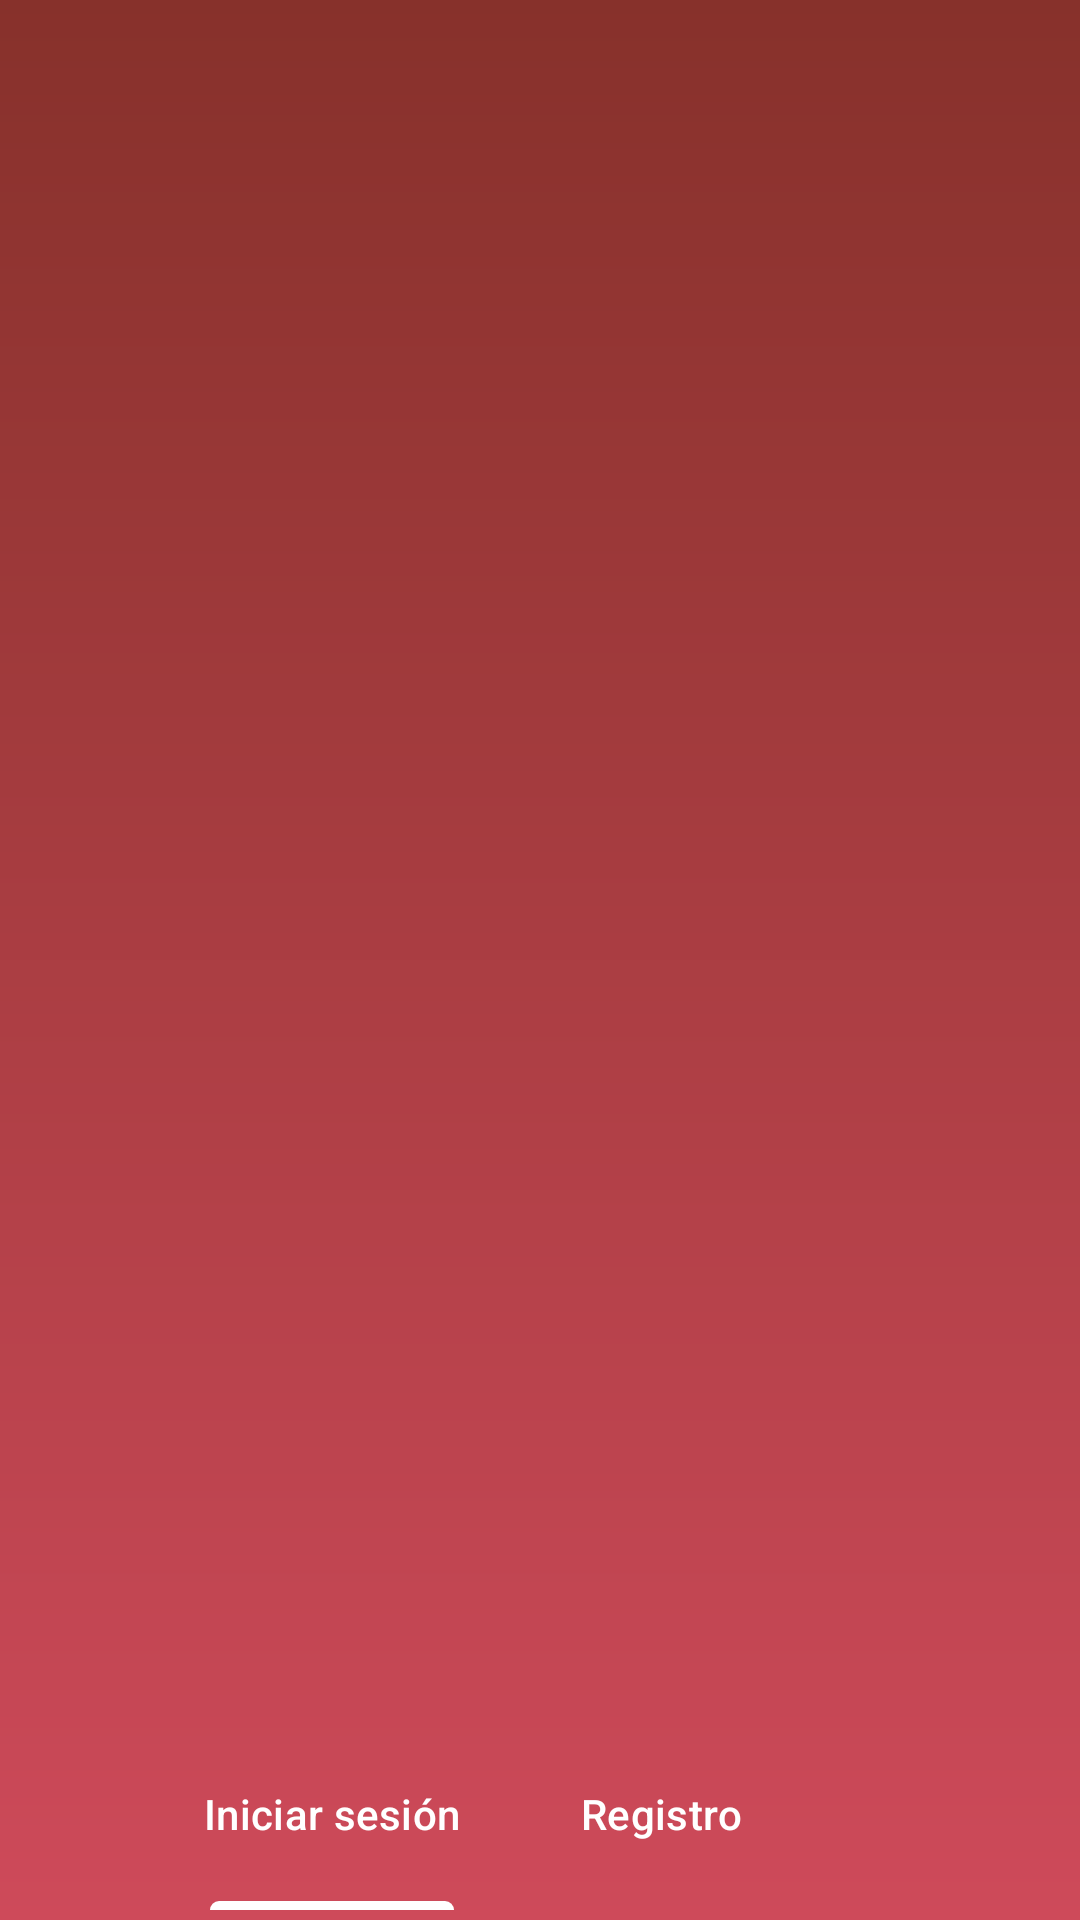

Here is an Android app screen rendered from its layout file. Give the layout XML and the strings, colors and styles it references.
<!-- AndroidManifest.xml: application theme Theme.AlquiPistas -->
<!-- res/layout/activity_main.xml -->
<?xml version="1.0" encoding="utf-8"?>
<androidx.constraintlayout.widget.ConstraintLayout xmlns:android="http://schemas.android.com/apk/res/android"
    xmlns:app="http://schemas.android.com/apk/res-auto"
    xmlns:tools="http://schemas.android.com/tools"
    android:id="@+id/main"
    android:layout_width="match_parent"
    android:layout_height="match_parent"
    android:background="@drawable/background_gradient"
    tools:context=".MainActivity">


    <androidx.viewpager2.widget.ViewPager2
        android:id="@+id/paginador"
        android:layout_width="413dp"
        android:layout_height="649dp"
        app:layout_constraintBottom_toBottomOf="parent"
        app:layout_constraintEnd_toEndOf="parent"
        app:layout_constraintHorizontal_bias="0.0"
        app:layout_constraintStart_toStartOf="parent"
        app:layout_constraintTop_toTopOf="parent"
        app:layout_constraintVertical_bias="0.0" />

    <com.google.android.material.tabs.TabLayout
        android:id="@+id/tabs"
        android:layout_width="444dp"
        android:layout_height="64dp"
        android:backgroundTint="#00000000"
        app:layout_constraintBottom_toBottomOf="parent"
        app:layout_constraintEnd_toEndOf="parent"
        app:layout_constraintHorizontal_bias="0.939"
        app:layout_constraintStart_toStartOf="parent"
        app:layout_constraintTop_toTopOf="parent"
        app:layout_constraintVertical_bias="0.994"
        app:tabContentStart="56dp"
        app:tabGravity="center"
        app:tabIndicatorColor="@color/white"
        app:tabMode="scrollable"
        app:tabTextColor="@color/white">

        <com.google.android.material.tabs.TabItem
            android:layout_width="wrap_content"
            android:layout_height="wrap_content"
            android:foregroundTint="#FFFFFF"
            android:paddingStart="8dp"
            android:text="@string/inicia_texto" />

        <com.google.android.material.tabs.TabItem
            android:layout_width="wrap_content"
            android:layout_height="wrap_content"
            android:paddingStart="8dp"
            android:text="@string/registro_header" />

    </com.google.android.material.tabs.TabLayout>
</androidx.constraintlayout.widget.ConstraintLayout>
<!-- resources referenced by this layout -->
<resources>
  <color name="white">#FFFFFFFF</color>
  <!-- drawable background_gradient (drawable) -->
  <?xml version="1.0" encoding="utf-8"?>
  <shape xmlns:android="http://schemas.android.com/apk/res/android">
      <gradient
          android:angle="90"
          android:startColor="#ce4a5a"
          android:endColor="#87312b"
          android:type="linear" />
  </shape>
  <string name="inicia_texto">Iniciar sesión</string>
  <string name="registro_header">Registro</string>
  <style name="Theme.AlquiPistas" parent="Base.Theme.AlquiPistas" />
  <style name="Base.Theme.AlquiPistas" parent="Theme.Material3.DayNight.NoActionBar">
          
          
      </style>
</resources>
